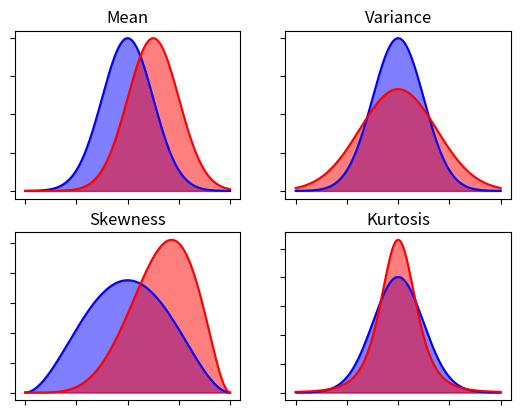

Reproduce this figure in Python.
import numpy as np
import matplotlib.pyplot as plt
import scipy.stats as dists


xs=np.linspace(-4,4,5000)

#gaussian, different mean
plt.figure()
plt.subplot(2,2,1)
#standard
ys = dists.norm.pdf(xs,loc=0)
plt.plot(xs,ys,'b',label='$\mu$=0')
ax = plt.gca()
ax.fill_between(xs,0,ys,color='b',alpha=0.5)
#shifted
offset = 1
ys = dists.norm.pdf(xs,loc=offset)
plt.plot(xs,ys,'r',label='$\mu$='+str(offset))
ax = plt.gca()
ax.fill_between(xs,0,ys,color='r',alpha=0.5)
ax.xaxis.set_major_formatter(plt.NullFormatter())
ax.yaxis.set_major_formatter(plt.NullFormatter())
#plt.legend(loc=0)
plt.title('Mean')

#gaussian, different sigma
plt.subplot(2,2,2)
#plt.figure()
#standard
ys = dists.norm.pdf(xs,loc=0)
plt.plot(xs,ys,'b',label='$\sigma$=1')
ax = plt.gca()
ax.fill_between(xs,0,ys,color='b',alpha=0.5)
#shifted
offset = 1.5
ys = dists.norm.pdf(xs,scale=offset)
plt.plot(xs,ys,'r',label='$\sigma$='+str(offset))
ax = plt.gca()
ax.fill_between(xs,0,ys,color='r',alpha=0.5)
ax.xaxis.set_major_formatter(plt.NullFormatter())
ax.yaxis.set_major_formatter(plt.NullFormatter())
#plt.legend(loc=0)
plt.title('Variance')

xs=np.linspace(0,1,1000)
#beta, different skewness
plt.subplot(2,2,3)
#plt.figure()
a = 3
b = 3
ys = dists.beta.pdf(xs,a,b)
plt.plot(xs,ys,'b',label='$\gamma_1$=0')
ax = plt.gca()
ax.fill_between(xs,0,ys,color='b',alpha=0.5)
a = 6
b = 3
ys = dists.beta.pdf(xs,a,b)
plt.plot(xs,ys,'r',label='$\gamma_1$=0.41')
ax = plt.gca()
ax.fill_between(xs,0,ys,color='r',alpha=0.5)
ax.xaxis.set_major_formatter(plt.NullFormatter())
ax.yaxis.set_major_formatter(plt.NullFormatter())
#plt.legend(loc=0)
plt.title('Skewness')

from scipy.special import gamma
def p7(x,k):
  k = float(k)
  m = 5./2. + 3./k
  a = np.sqrt(2. + 6./k)
  return gamma(m)/(a*np.sqrt(np.pi)*gamma(m-0.5)) * (1. + (x/a)**2)**(-m)

xs=np.linspace(-4,4,5000)
#pearson VII, different kurtosis
plt.subplot(2,2,4)
#plt.figure()
k=5e-2
ys = p7(xs,k)
plt.plot(xs,ys,'b',label='$\gamma_2$=1e-5')
ax = plt.gca()
ax.fill_between(xs,0,ys,color='b',alpha=0.5)
ax.xaxis.set_major_formatter(plt.NullFormatter())
ax.yaxis.set_major_formatter(plt.NullFormatter())
#other
k=1e30
ys = p7(xs,k)
plt.plot(xs,ys,'r',label='$\gamma_2$=1e10')
ax = plt.gca()
ax.fill_between(xs,0,ys,color='r',alpha=0.5)
#plt.legend(loc=0)
plt.title('Kurtosis')
plt.savefig('change_stats.pdf')

plt.show()
